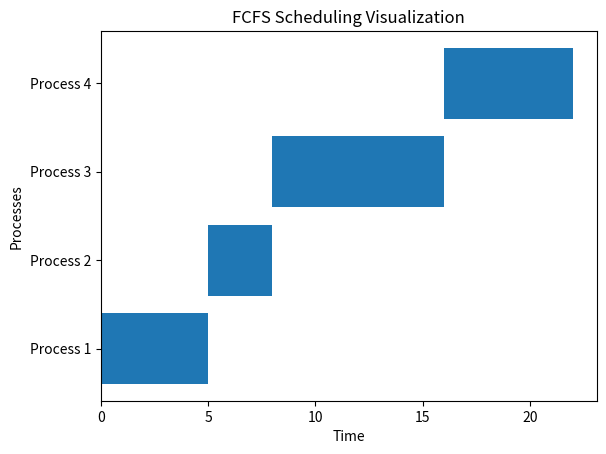

Python code for this plot:
import matplotlib.pyplot as plt
processes = [(1, 0, 5), (2, 1, 3), (3, 2, 8), (4, 3, 6)]  # (ID, Arrival Time, Burst Time)
time, start_times, end_times = 0, [], []
for pid, at, bt in processes:
    start_times.append(time)
    time += bt
    end_times.append(time)
plt.barh(range(len(processes)), [et - st for st, et in zip(start_times, end_times)], left=start_times)
plt.yticks(range(len(processes)), [f"Process {p[0]}" for p in processes])
plt.xlabel("Time")
plt.ylabel("Processes")
plt.title("FCFS Scheduling Visualization")
plt.show()
